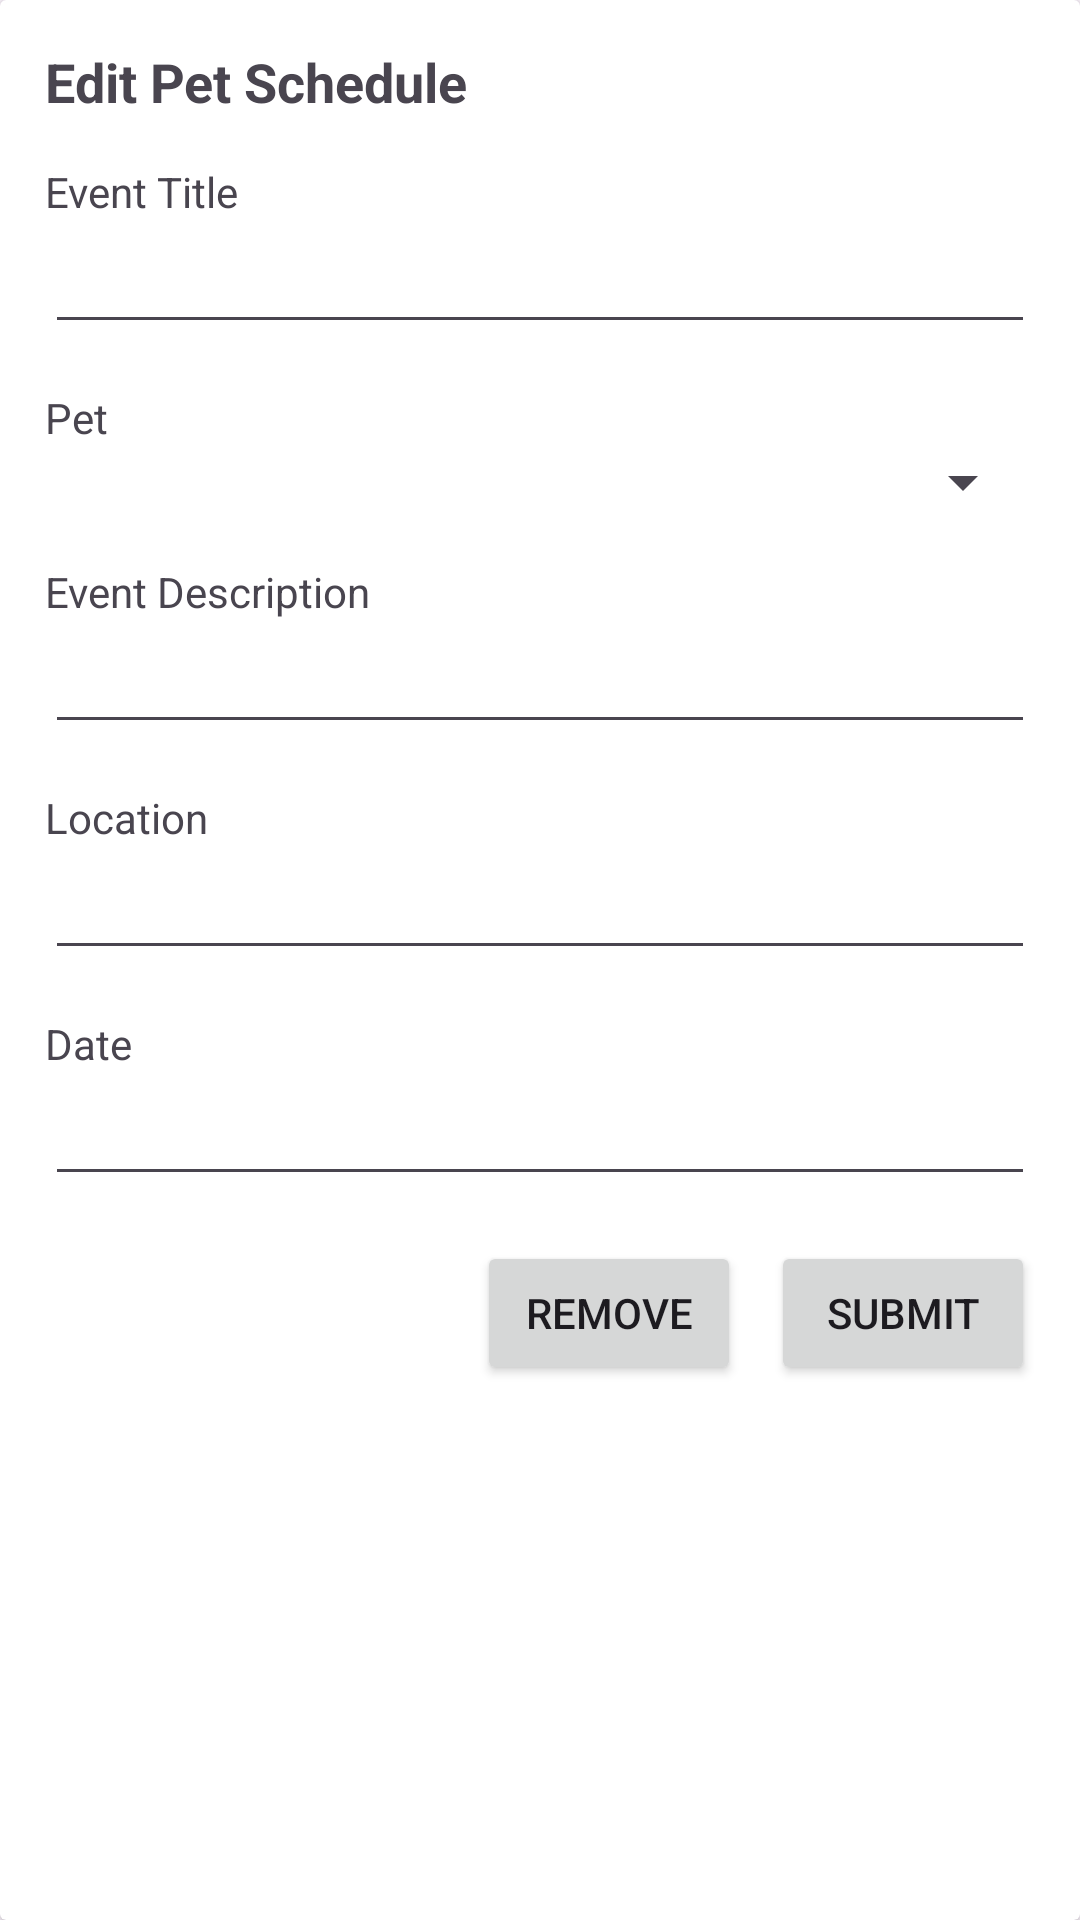

Write the Android layout XML for this screen, with the resource values it uses.
<!-- AndroidManifest.xml: application theme Theme.PurrfectPals -->
<!-- res/layout/edit_pet_schedule.xml -->
<?xml version="1.0" encoding="utf-8"?>
<androidx.cardview.widget.CardView xmlns:android="http://schemas.android.com/apk/res/android"
    android:layout_width="match_parent"
    android:layout_height="wrap_content"
    xmlns:app="http://schemas.android.com/apk/res-auto">
    <TextView
        android:layout_width="wrap_content"
        android:layout_height="wrap_content"
        android:visibility="invisible"
        android:id="@+id/editRecKey"/>
    <LinearLayout
        android:layout_width="match_parent"
        android:layout_height="wrap_content"
        android:orientation="vertical"
        android:padding="15dp">
        <TextView
            android:layout_width="wrap_content"
            android:layout_height="wrap_content"
            android:text="Edit Pet Schedule"
            android:textSize="18sp"
            android:textStyle="bold"
            android:layout_marginBottom="15dp"/>
        <TextView
            android:layout_width="wrap_content"
            android:layout_height="wrap_content"
            android:text="Event Title"/>
        <EditText
            android:layout_width="match_parent"
            android:layout_height="wrap_content"
            android:id="@+id/recEventTitle"
            android:layout_marginBottom="15dp"/>
        <TextView
            android:layout_width="wrap_content"
            android:layout_height="wrap_content"
            android:text="Pet"/>
        <Spinner
            android:layout_width="match_parent"
            android:layout_height="wrap_content"
            android:id="@+id/editPetSchedule"
            android:layout_marginBottom="15dp"/>
        <TextView
            android:layout_width="wrap_content"
            android:layout_height="wrap_content"
            android:text="Event Description"/>
        <EditText
            android:layout_width="match_parent"
            android:layout_height="wrap_content"
            android:id="@+id/editeventDesc"
            android:layout_marginBottom="15dp"/>
        <TextView
            android:layout_width="wrap_content"
            android:layout_height="wrap_content"
            android:text="Location"/>
        <EditText
            android:layout_width="match_parent"
            android:layout_height="wrap_content"
            android:id="@+id/editLocation"
            android:layout_marginBottom="15dp"/>
        <TextView
            android:layout_width="wrap_content"
            android:layout_height="wrap_content"
            android:text="Date"/>
        <EditText
            android:id="@+id/recDate"
            android:layout_width="match_parent"
            android:layout_height="wrap_content"
            android:inputType="date"
            android:layout_marginBottom="15dp"/>
        <LinearLayout
            android:layout_width="match_parent"
            android:layout_height="wrap_content"
            android:orientation="horizontal"
            android:gravity="end">
            <Button
                android:layout_width="wrap_content"
                android:layout_height="wrap_content"
                android:text="Remove"
                android:layout_gravity="end"
                android:id="@+id/recRemoveBtn"
                android:layout_marginEnd="10dp"/>
            <Button
                android:layout_width="wrap_content"
                android:layout_height="wrap_content"
                android:text="Submit"
                android:layout_gravity="end"
                android:id="@+id/recAddBtn"/>
        </LinearLayout>
    </LinearLayout>
</androidx.cardview.widget.CardView>
<!-- resources referenced by this layout -->
<resources>
  <style name="Theme.PurrfectPals" parent="Base.Theme.PurrfectPals" />
  <style name="Base.Theme.PurrfectPals" parent="Theme.Material3.DayNight.NoActionBar">
          
          
      </style>
</resources>
